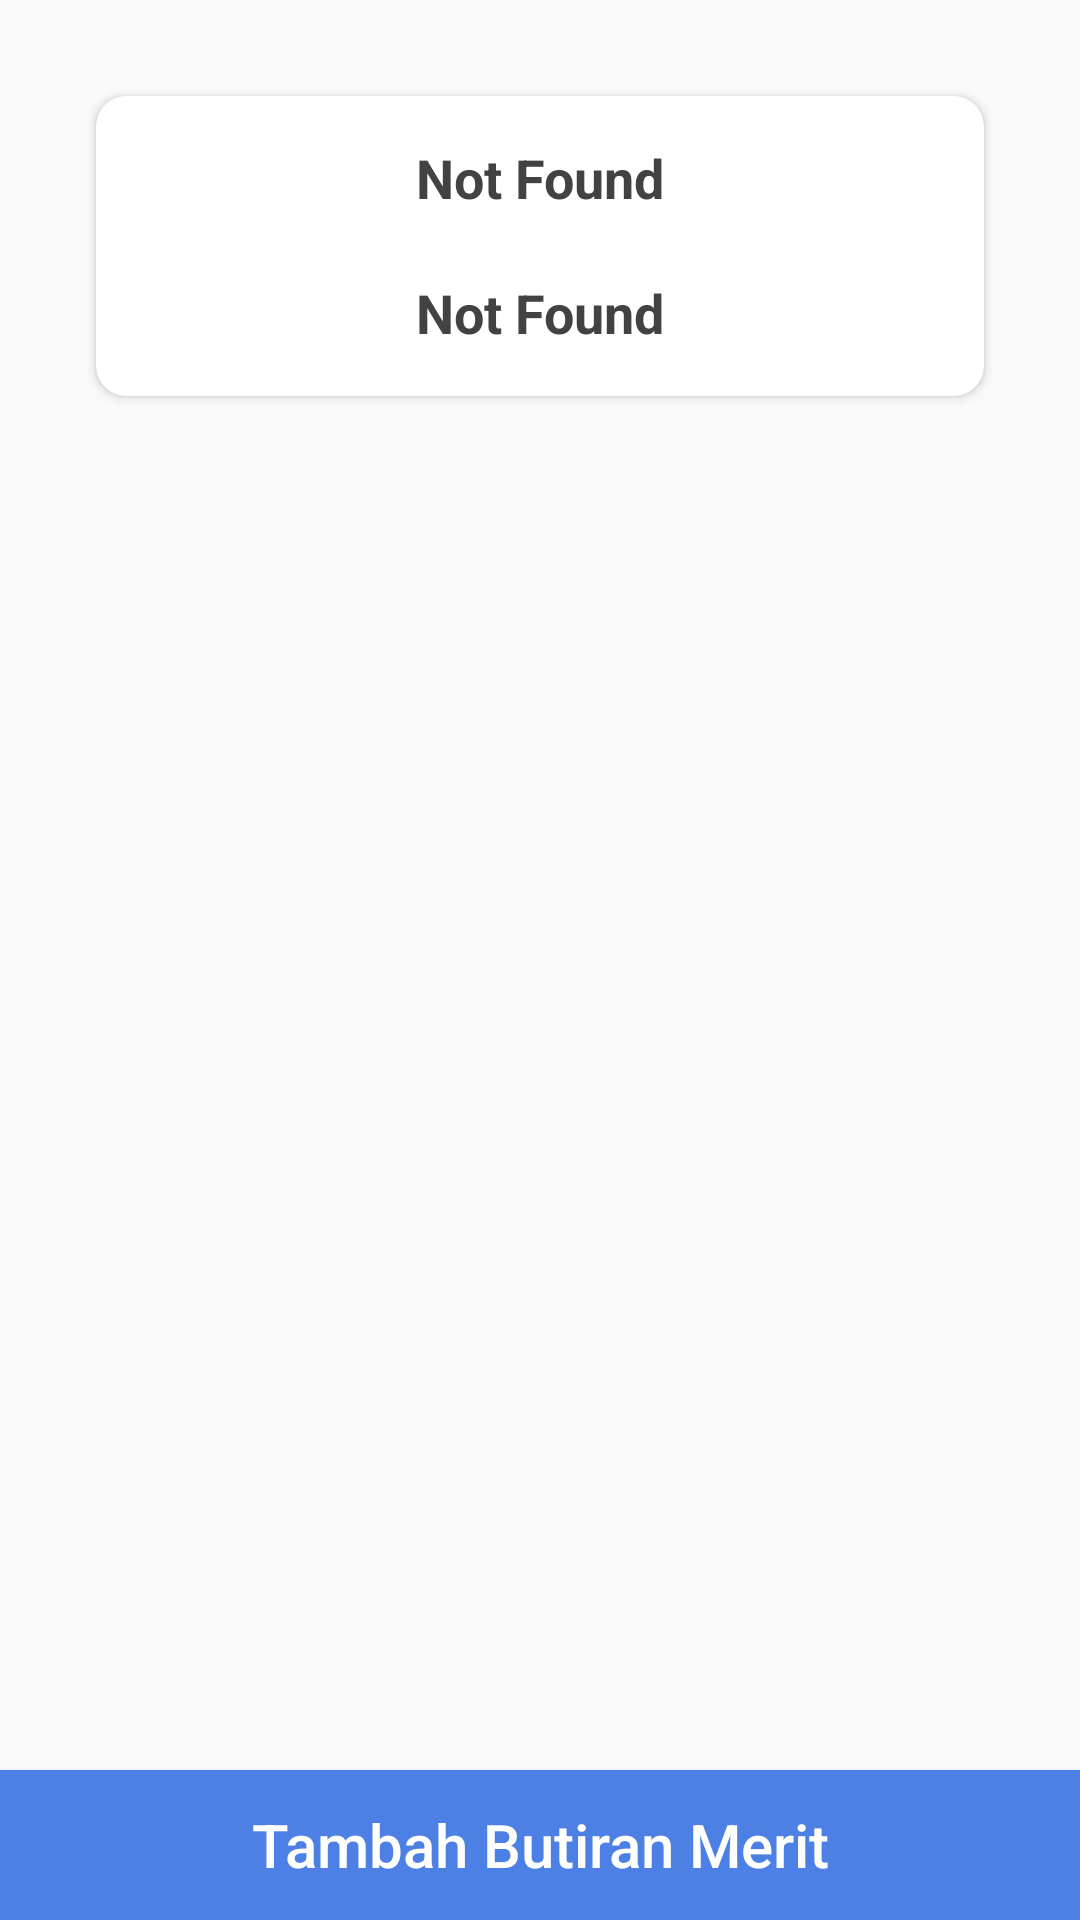

Write the Android layout XML for this screen, with the resource values it uses.
<!-- AndroidManifest.xml: application theme AppTheme -->
<!-- res/layout/activity_coach_merit_details.xml -->
<?xml version="1.0" encoding="utf-8"?>
<androidx.constraintlayout.widget.ConstraintLayout
    xmlns:android="http://schemas.android.com/apk/res/android"
    xmlns:tools="http://schemas.android.com/tools"
    android:layout_width="match_parent"
    android:layout_height="match_parent"
    xmlns:app="http://schemas.android.com/apk/res-auto"
    android:background="@color/colorGray">

    <androidx.cardview.widget.CardView
        android:id="@+id/info"
        android:layout_width="match_parent"
        android:layout_height="100dp"
        android:layout_centerHorizontal="true"
        android:layout_marginStart="32dp"
        android:layout_marginTop="32dp"
        android:layout_marginEnd="32dp"
        android:foreground="?android:attr/selectableItemBackground"
        app:cardCornerRadius="10dp"
        app:layout_constraintEnd_toEndOf="parent"
        app:layout_constraintStart_toStartOf="parent"
        app:layout_constraintTop_toTopOf="parent"
        tools:ignore="MissingConstraints">

        <TextView
            android:id="@+id/coach"
            android:layout_width="match_parent"
            android:layout_height="wrap_content"
            android:layout_marginTop="15dp"
            android:gravity="center_horizontal"
            android:text="Not Found"
            android:textAlignment="center"
            android:textColor="@color/cardview_dark_background"
            android:textSize="18dp"
            android:textStyle="bold" />

        <TextView
            android:id="@+id/totalMerit"
            android:layout_width="match_parent"
            android:layout_height="wrap_content"
            android:layout_marginTop="60dp"
            android:gravity="center_horizontal"
            android:text="Not Found"
            android:textAlignment="center"
            android:textColor="@color/cardview_dark_background"
            android:textSize="18dp"
            android:textStyle="bold" />

    </androidx.cardview.widget.CardView>

    <androidx.recyclerview.widget.RecyclerView
        android:id="@+id/recycleView"
        android:layout_width="match_parent"
        android:layout_height="0dp"
        android:layout_marginTop="24dp"
        android:layout_marginBottom="60dp"
        app:layout_constraintBottom_toBottomOf="parent"
        app:layout_constraintEnd_toEndOf="parent"
        app:layout_constraintStart_toStartOf="parent"
        app:layout_constraintTop_toBottomOf="@+id/info"
        tools:ignore="MissingConstraints" />
























































































    <Button
        android:id="@+id/add"
        android:layout_width="match_parent"
        android:layout_height="50dp"
        android:layout_alignParentBottom="true"
        android:layout_centerHorizontal="true"
        android:background="#4d80e4"
        android:foreground="?android:attr/selectableItemBackground"
        android:text="Tambah Butiran Merit"
        android:textAllCaps="false"
        android:textColor="@color/colorWhite"
        android:textSize="20dp"
        app:layout_constraintBottom_toBottomOf="parent"
        app:layout_constraintEnd_toEndOf="parent"
        app:layout_constraintStart_toStartOf="parent"
        tools:ignore="MissingConstraints" />

</androidx.constraintlayout.widget.ConstraintLayout>
<!-- resources referenced by this layout -->
<resources>
  <color name="colorGray">#fafafa</color>
  <color name="colorWhite">#FFFFFF</color>
  <style name="AppTheme" parent="Theme.AppCompat.Light.DarkActionBar">
          
          <item name="colorPrimary">@color/colorPrimary</item>
          <item name="colorPrimaryDark">@color/colorPrimaryDark</item>
          <item name="colorAccent">@color/colorAccent</item>
      </style>
  <color name="colorPrimary">#24B14B</color>
  <color name="colorPrimaryDark">#00574B</color>
  <color name="colorAccent">#24B14B</color>
</resources>
